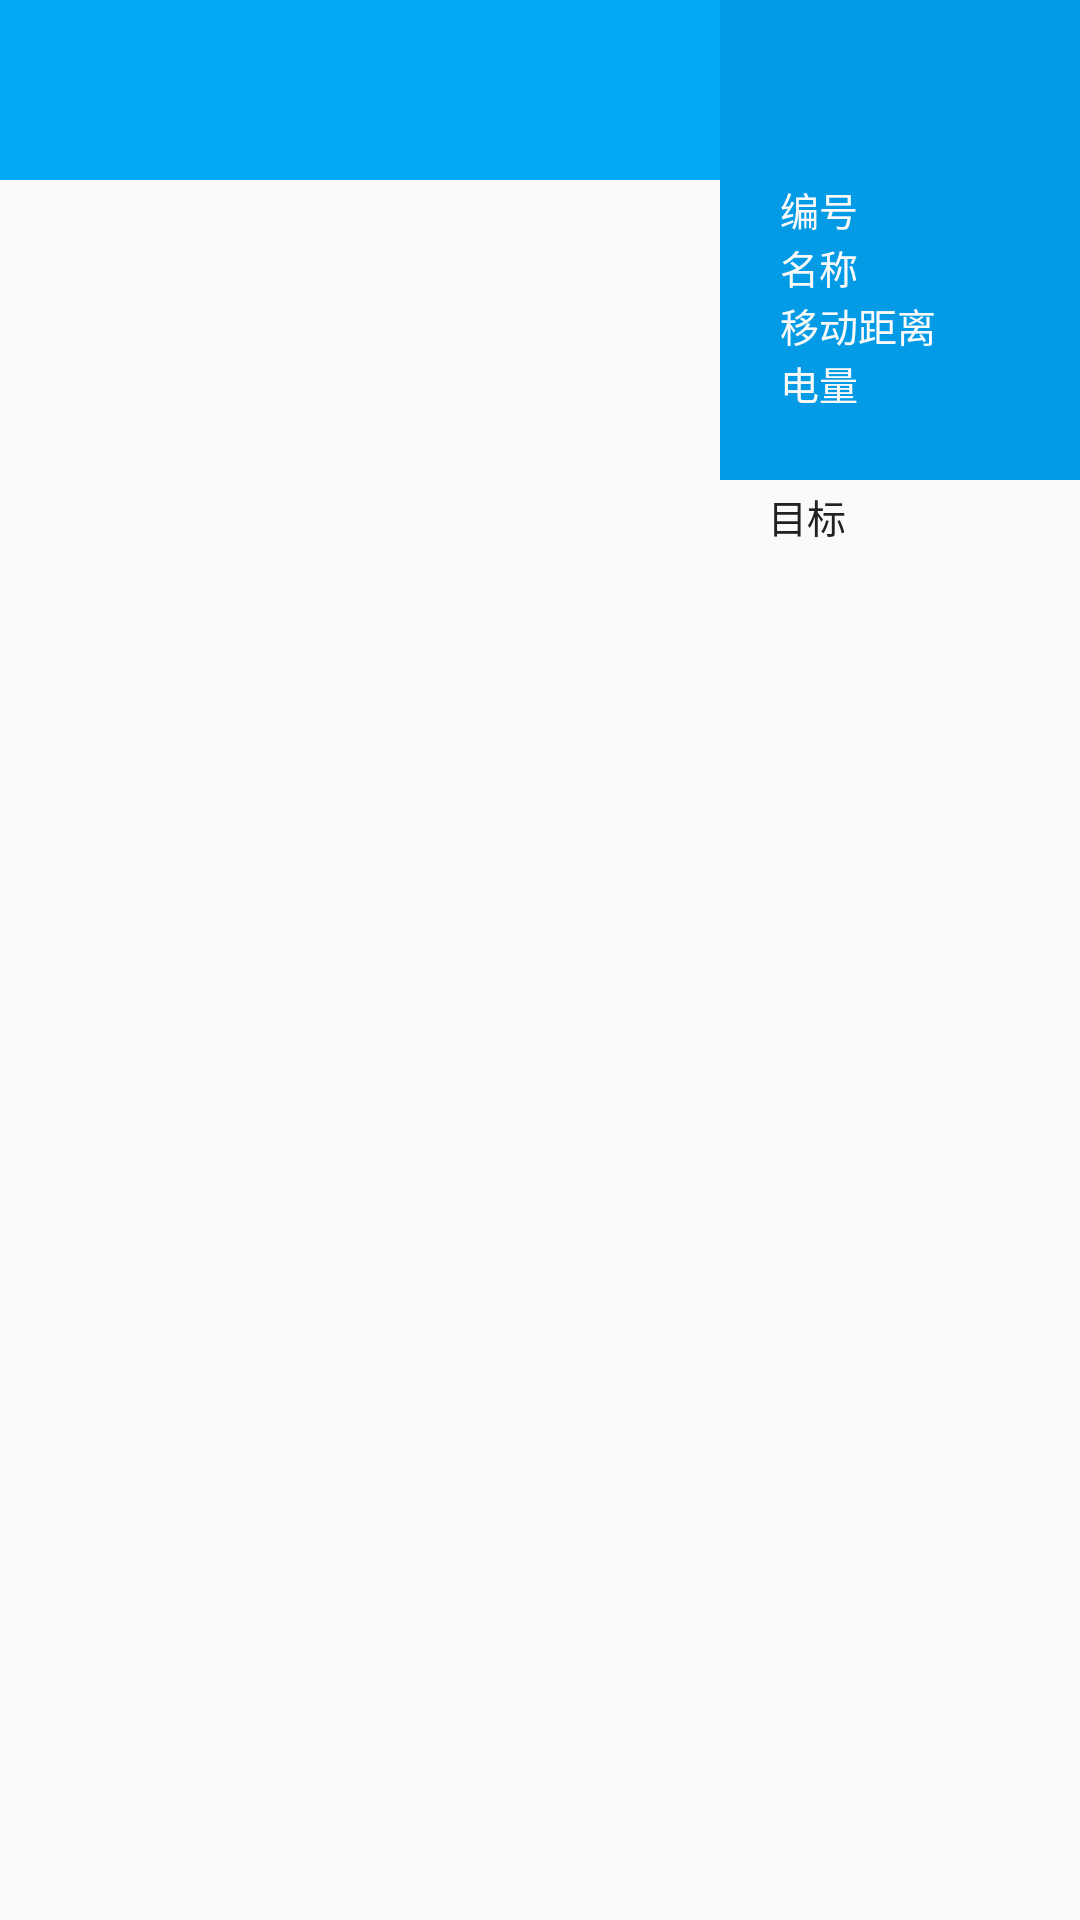

Layout XML and referenced resources for this Android screen:
<!-- AndroidManifest.xml: application theme MyAppTheme.NoActionBar -->
<!-- res/layout/fragment_rr.xml -->
<?xml version="1.0" encoding="utf-8"?>
<LinearLayout xmlns:android="http://schemas.android.com/apk/res/android"
    android:orientation="horizontal"
    android:layout_width="match_parent"
    android:layout_height="match_parent">

    <LinearLayout
        android:layout_width="0dp"
        android:layout_weight="2"
        android:layout_height="match_parent"
        android:orientation="vertical">

        <TextView
            android:id="@+id/rr_title_tv"
            android:layout_width="match_parent"
            android:layout_height="60dp"
            android:background="@color/light_blue500"
            android:textColor="@color/primaryText"
            android:paddingTop="25dp"
            android:paddingLeft="80dp"
            android:textSize="18sp"/>

        <android.support.v7.widget.RecyclerView
            android:id="@+id/rr_rv"
            android:layout_width="match_parent"
            android:layout_height="match_parent"/>

    </LinearLayout>


    <LinearLayout
        android:layout_width="0dp"
        android:layout_weight="1"
        android:layout_height="match_parent"
        android:orientation="vertical">

        <TableLayout
            android:layout_width="match_parent"
            android:layout_height="160dp"
            android:paddingLeft="20dp"
            android:paddingTop="60dp"
            android:background="@color/light_blue600">

            <TableRow>
                <TextView
                    android:layout_width="64dp"
                    android:textColor="@color/primaryText"
                    android:textSize="13sp"
                    android:text="@string/robot_id"/>
                <TextView
                    android:layout_width="64dp"
                    android:textColor="@color/primaryText"
                    android:textSize="13sp"
                    android:id="@+id/rr_id_tv"/>
            </TableRow>
            <TableRow>
                <TextView
                    android:layout_width="64dp"
                    android:textColor="@color/primaryText"
                    android:textSize="13sp"
                    android:text="@string/robot_name"/>
                <TextView
                    android:layout_width="match_parent"
                    android:textColor="@color/primaryText"
                    android:textSize="13sp"
                    android:id="@+id/rr_name_tv"/>
            </TableRow>
            <TableRow>
                <TextView
                    android:layout_width="64dp"
                    android:textColor="@color/primaryText"
                    android:textSize="13sp"
                    android:text="@string/robot_distance"/>
                <TextView
                    android:layout_width="match_parent"
                    android:textColor="@color/primaryText"
                    android:textSize="13sp"
                    android:id="@+id/rr_distance_tv"/>
            </TableRow>
            <TableRow>
                <TextView
                    android:layout_width="64dp"
                    android:textColor="@color/primaryText"
                    android:textSize="13sp"
                    android:text="@string/robot_electric"/>
                <TextView
                    android:layout_width="match_parent"
                    android:textColor="@color/primaryText"
                    android:textSize="13sp"
                    android:id="@+id/rr_electric_tv"/>
            </TableRow>

        </TableLayout>

        <LinearLayout
            android:layout_width="match_parent"
            android:layout_height="24dp"
            android:orientation="horizontal">

            <TextView
                android:layout_width="64dp"
                android:layout_height="match_parent"
                android:layout_marginLeft="16dp"
                android:gravity="center_vertical"
                android:textSize="13sp"
                android:textColor="@color/secondaryText"
                android:text="@string/robot_target"/>
            <TextView
                android:layout_width="64dp"
                android:layout_height="match_parent"
                android:layout_marginLeft="128dp"
                android:gravity="center_vertical"
                android:textSize="13sp"
                android:textColor="@color/secondaryText"
                android:text="@string/robot_time"/>

        </LinearLayout>

        <ImageView
            android:layout_width="match_parent"
            android:layout_height="0.5dp"
            android:scaleType="fitXY"
            android:src="@drawable/spilt_line"/>

        <ListView
            android:id="@+id/rr_history_lv"
            android:layout_width="match_parent"
            android:layout_height="wrap_content"
            android:divider="@null">

        </ListView>

    </LinearLayout>


</LinearLayout>
<!-- resources referenced by this layout -->
<resources>
  <color name="light_blue500">#03A9F4</color>
  <color name="light_blue600">#039BE5</color>
  <color name="primaryText">#FAFAFA</color>
  <color name="secondaryText">#212121</color>
  <!-- drawable spilt_line (drawable) -->
  <?xml version="1.0" encoding="utf-8"?>
  <shape xmlns:android="http://schemas.android.com/apk/res/android"
      android:shape="line">
  
      <stroke android:color="@color/primaryLight"/>
  
  </shape>
  <string name="robot_distance">移动距离</string>
  <string name="robot_electric">电量</string>
  <string name="robot_id">编号</string>
  <string name="robot_name">名称</string>
  <string name="robot_target">目标</string>
  <string name="robot_time">时间</string>
  <style name="MyAppTheme.NoActionBar" parent="Theme.AppCompat.Light.NoActionBar">
          <item name="colorPrimary">@color/secondary</item>
          <item name="colorPrimaryDark">@color/secondaryDark</item>
  
          <item name="android:windowBackground">@color/grey50</item>
  
          <item name="colorControlNormal">@color/grey400</item>
          
          <item name="colorControlHighlight">@color/grey100</item>
          <item name="android:textColorHint">@color/grey400</item>
  
          <item name="colorButtonNormal">@color/secondaryDark</item>
          <item name="android:colorButtonNormal" tools:targetApi="lollipop">@color/secondaryDark</item>
      </style>
  <color name="primaryLight">#8e8e8e</color>
  <color name="secondary">#81d4fa</color>
  <color name="secondaryDark">#4ba3c7</color>
  <color name="grey50">#FAFAFA</color>
  <color name="grey400">#BDBDBD</color>
  <color name="grey100">#F5F5F5</color>
</resources>
